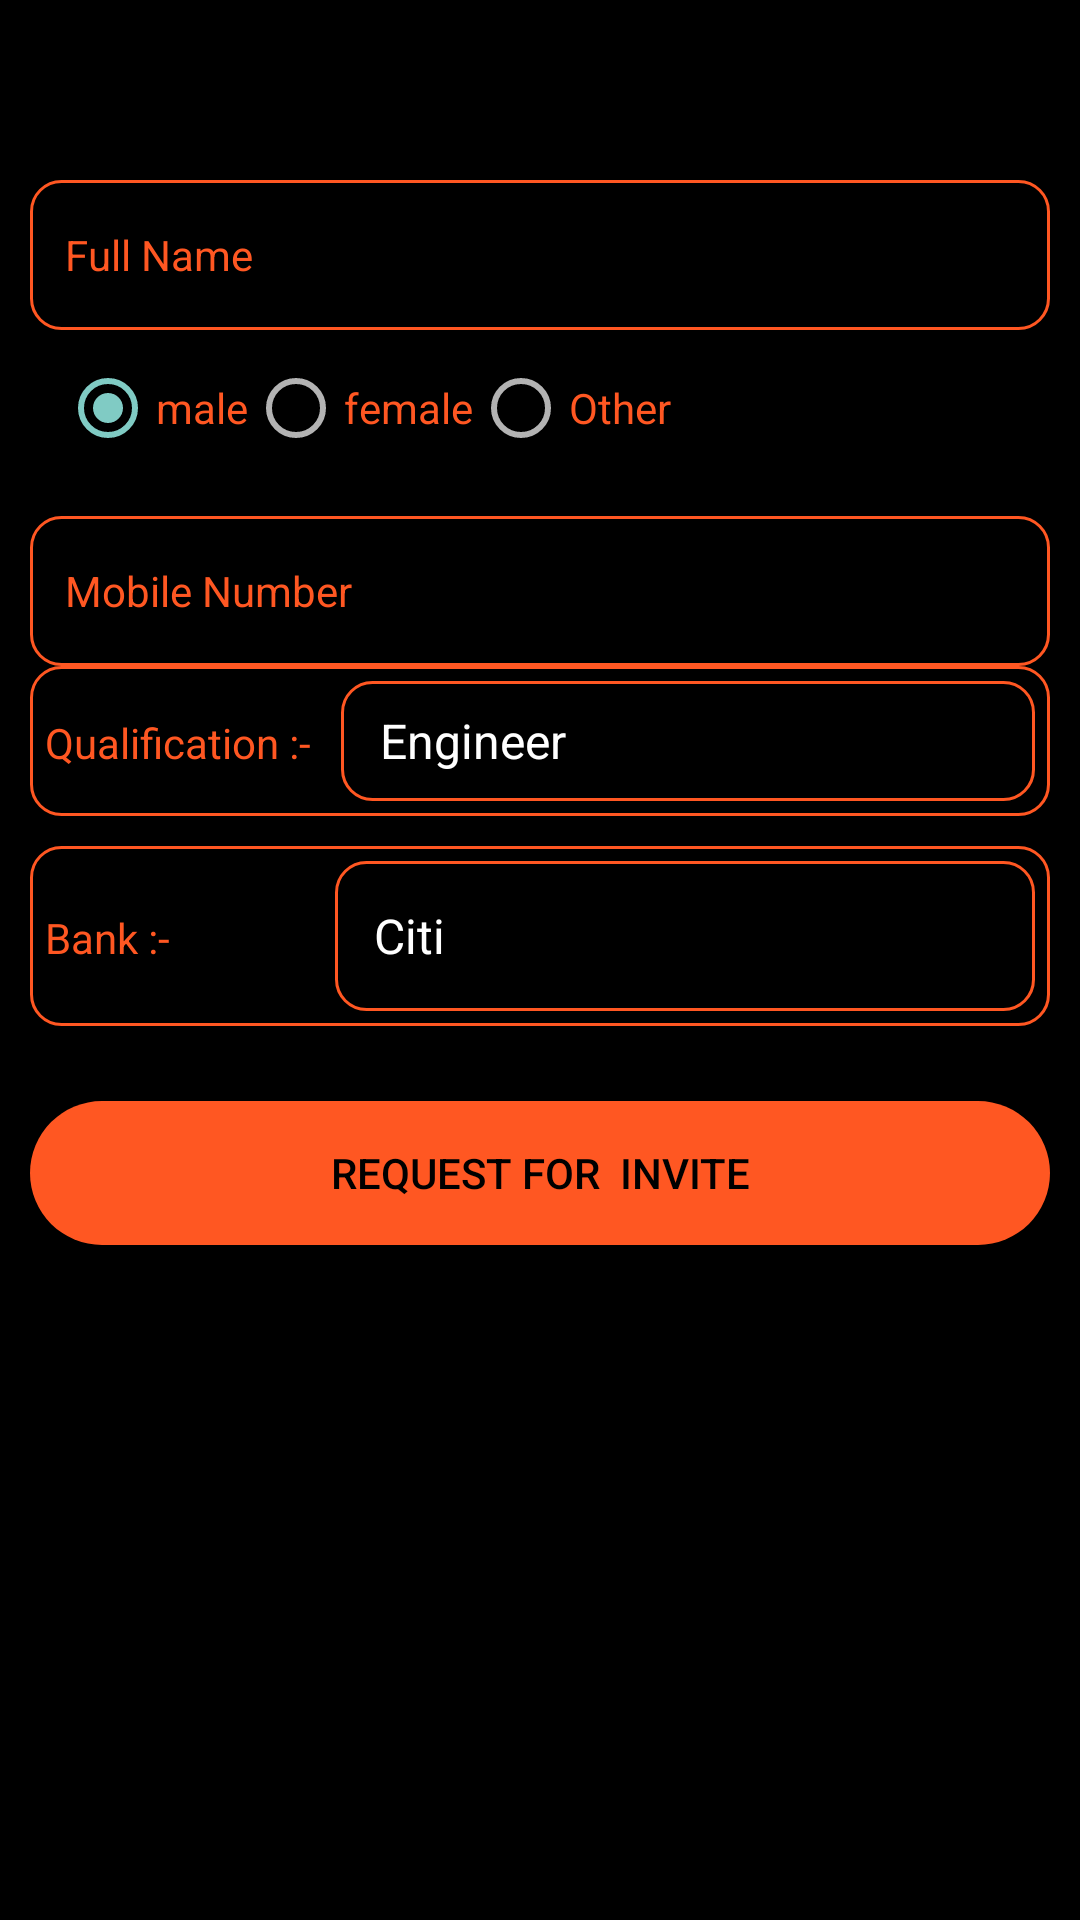

Here is an Android app screen rendered from its layout file. Give the layout XML and the strings, colors and styles it references.
<!-- AndroidManifest.xml: application theme Theme.Fi -->
<!-- res/layout/activity_notamember.xml -->
<?xml version="1.0" encoding="utf-8"?>
<LinearLayout xmlns:android="http://schemas.android.com/apk/res/android"
    xmlns:app="http://schemas.android.com/apk/res-auto"
    xmlns:tools="http://schemas.android.com/tools"
    android:layout_width="match_parent"
    android:layout_height="match_parent"
    tools:context=".Notamember"
    android:padding="10dp"
    android:background="@color/black"
    android:orientation="vertical">
    <EditText
        android:id="@+id/nameForRegisteration"
        android:layout_width="match_parent"
        android:textColor="@color/white"
        android:layout_height="50dp"
        android:layout_marginTop="50dp"
        android:drawablePadding="10dp"
        android:ems="10"
        android:background="@drawable/custom_button_2"
        android:hint="  Full Name"
        android:inputType="text"
        android:textSize="14sp"
        android:textColorHint="@color/orange"
        android:autofillHints="" />
    <RadioGroup
        android:id="@+id/genderForRegisteration"
        android:layout_width="match_parent"
        android:layout_height="wrap_content"
        android:orientation="horizontal"
        android:padding="10dp">
        <RadioButton
            android:id="@+id/male"
            android:layout_width="wrap_content"
            android:layout_height="wrap_content"
            android:text="male"
            android:textColor="@color/orange"
            android:checked="true"/>
        <RadioButton
            android:id="@+id/female"
            android:layout_width="wrap_content"
            android:layout_height="wrap_content"
            android:text="female"
            android:textColor="@color/orange"
            />
        <RadioButton
            android:id="@+id/other"
            android:layout_width="wrap_content"
            android:layout_height="wrap_content"
            android:text="Other"
            android:textColor="@color/orange"
            />
    </RadioGroup>
    <EditText
        android:id="@+id/mobileno.ForRegisteration"
        android:layout_width="match_parent"
        android:layout_height="50dp"
        android:layout_marginTop="10dp"
        android:drawablePadding="10dp"
        android:ems="10"
        android:textColor="@color/white"
        android:hint="  Mobile Number"
        android:maxLength="10"
        android:inputType="number"
        android:textSize="14sp"
        android:background="@drawable/custom_button_2"
        android:textColorHint="@color/orange"
        android:autofillHints="" />
    <LinearLayout
        android:layout_width="match_parent"
        android:layout_height="wrap_content"
        android:orientation="horizontal"
        android:padding="5dp"
        android:background="@drawable/custom_button_2"
        >
        <TextView
            android:layout_width="wrap_content"
            android:layout_height="wrap_content"
            android:text="Qualification :-"
            android:textColor="@color/orange"/>

        <Spinner
            android:id="@+id/qualificationspinnerForRegisteration"
            android:layout_marginStart="10dp"
            android:layout_width="match_parent"
            android:layout_height="40dp"
            android:entries="@array/qualification"
            tools:ignore="SpeakableTextPresentCheck"
            android:background="@drawable/custom_button_2"
            android:foregroundTint="@color/black"

            />
    </LinearLayout>
    <LinearLayout
        android:layout_width="match_parent"
        android:layout_height="wrap_content"
        android:orientation="horizontal"
        android:layout_marginTop="10dp"
        android:padding="5dp"
        android:background="@drawable/custom_button_2"
        >
        <TextView
            android:layout_width="wrap_content"
            android:layout_height="wrap_content"
            android:text="Bank :-"
            android:textColor="@color/orange"/>
        <Spinner
            android:id="@+id/bankspinnerForRegisteration"
            android:layout_width="match_parent"
            android:layout_height="50dp"
            android:layout_marginStart="55dp"
            android:entries="@array/Bank"
            tools:ignore="SpeakableTextPresentCheck"
            android:background="@drawable/custom_button_2"
            />
    </LinearLayout>
    <Button
        android:layout_width="match_parent"
        android:id="@+id/registeration_button"
        android:layout_height="wrap_content"
        android:layout_marginTop="25dp"
        android:layout_gravity="center"
        android:text="request for  invite"
        android:textColor="@color/black"
        android:background="@drawable/custombutton"
        />
</LinearLayout>
<!-- resources referenced by this layout -->
<resources>
  <string-array name="Bank">
          <item>Citi</item>
          <item>HDFC</item>
          <item>SCB</item>
          <item>SBI</item>
          <item>AXIS</item>
          <item>KOTAK MAHINDRA</item>
          <item>ICICI BANK</item>
      </string-array>
  <string-array name="qualification">
          <item>Engineer</item>
          <item>Doctor</item>
          <item>CA/CS/ICWA/CFA</item>
          <item>MBA</item>
          <item>Graduate</item>
          <item>Lawyer</item>
          <item>Other</item>
  
      </string-array>
  <color name="black">#FF000000</color>
  <color name="orange">#FF5722</color>
  <color name="white">#FFFFFFFF</color>
  <!-- drawable custom_button_2 (drawable) -->
  <?xml version="1.0" encoding="utf-8"?>
  <shape xmlns:android="http://schemas.android.com/apk/res/android">
      <corners android:radius="10dp"/>
      <stroke android:color="@color/orange" android:width="1dp"></stroke>
      <padding android:right="5dp" android:bottom="5dp" android:left="5dp" android:top="5dp"/>
      <solid android:color="@color/black"></solid>
  
  
  </shape>
  <!-- drawable custombutton (drawable) -->
  <?xml version="1.0" encoding="utf-8"?>
  <shape xmlns:android="http://schemas.android.com/apk/res/android" android:shape="rectangle">
      <corners android:radius="40dp"/>
      <solid android:color="#FF5722"></solid>
  
  
  </shape>
  <style name="Theme.Fi" parent="Theme.AppCompat.NoActionBar">
          
          <item name="colorPrimary">@color/purple_500</item>
          <item name="colorPrimaryVariant">@color/purple_700</item>
          <item name="colorOnPrimary">@color/white</item>
          
          <item name="colorSecondary">@color/teal_200</item>
          <item name="colorSecondaryVariant">@color/teal_700</item>
          <item name="colorOnSecondary">@color/black</item>
          
          <item name="android:statusBarColor" tools:targetApi="l">?attr/colorPrimaryVariant</item>
          
      </style>
  <color name="purple_500">#FF6200EE</color>
  <color name="purple_700">#FF3700B3</color>
  <color name="teal_200">#FF03DAC5</color>
  <color name="teal_700">#FF018786</color>
</resources>
